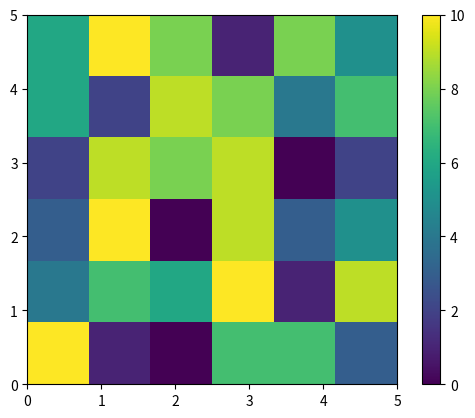

Source code (Python):
import matplotlib.pyplot as plt
import matplotlib.cm as cm
import random

def initialize_image(x_p, y_p):
    image = []
    for i in range(y_p):
        x_colors = []
        for j in range(x_p):
            x_colors.append(0)
        image.append(x_colors)
    return image

def color_points():
    x_p = 6
    y_p = 6
    image = initialize_image(x_p, y_p) # draw the pixeled squares
    # Note: This code block can be altered to draw fractals and other designs
    for i in range(y_p):
         for j in range(x_p):
             image[i][j] = random.randint(0, 10)
#         plt.imshow(image, origin='lower', extent=(0, 5, 0, 5), cmap=cm.Greys_r, interpolation='nearest') # grey squares
    plt.imshow(image, origin='lower', extent=(0, 5, 0, 5), interpolation='nearest') #colour squares
    plt.colorbar()
    plt.show()

if __name__ == '__main__':
    color_points()
